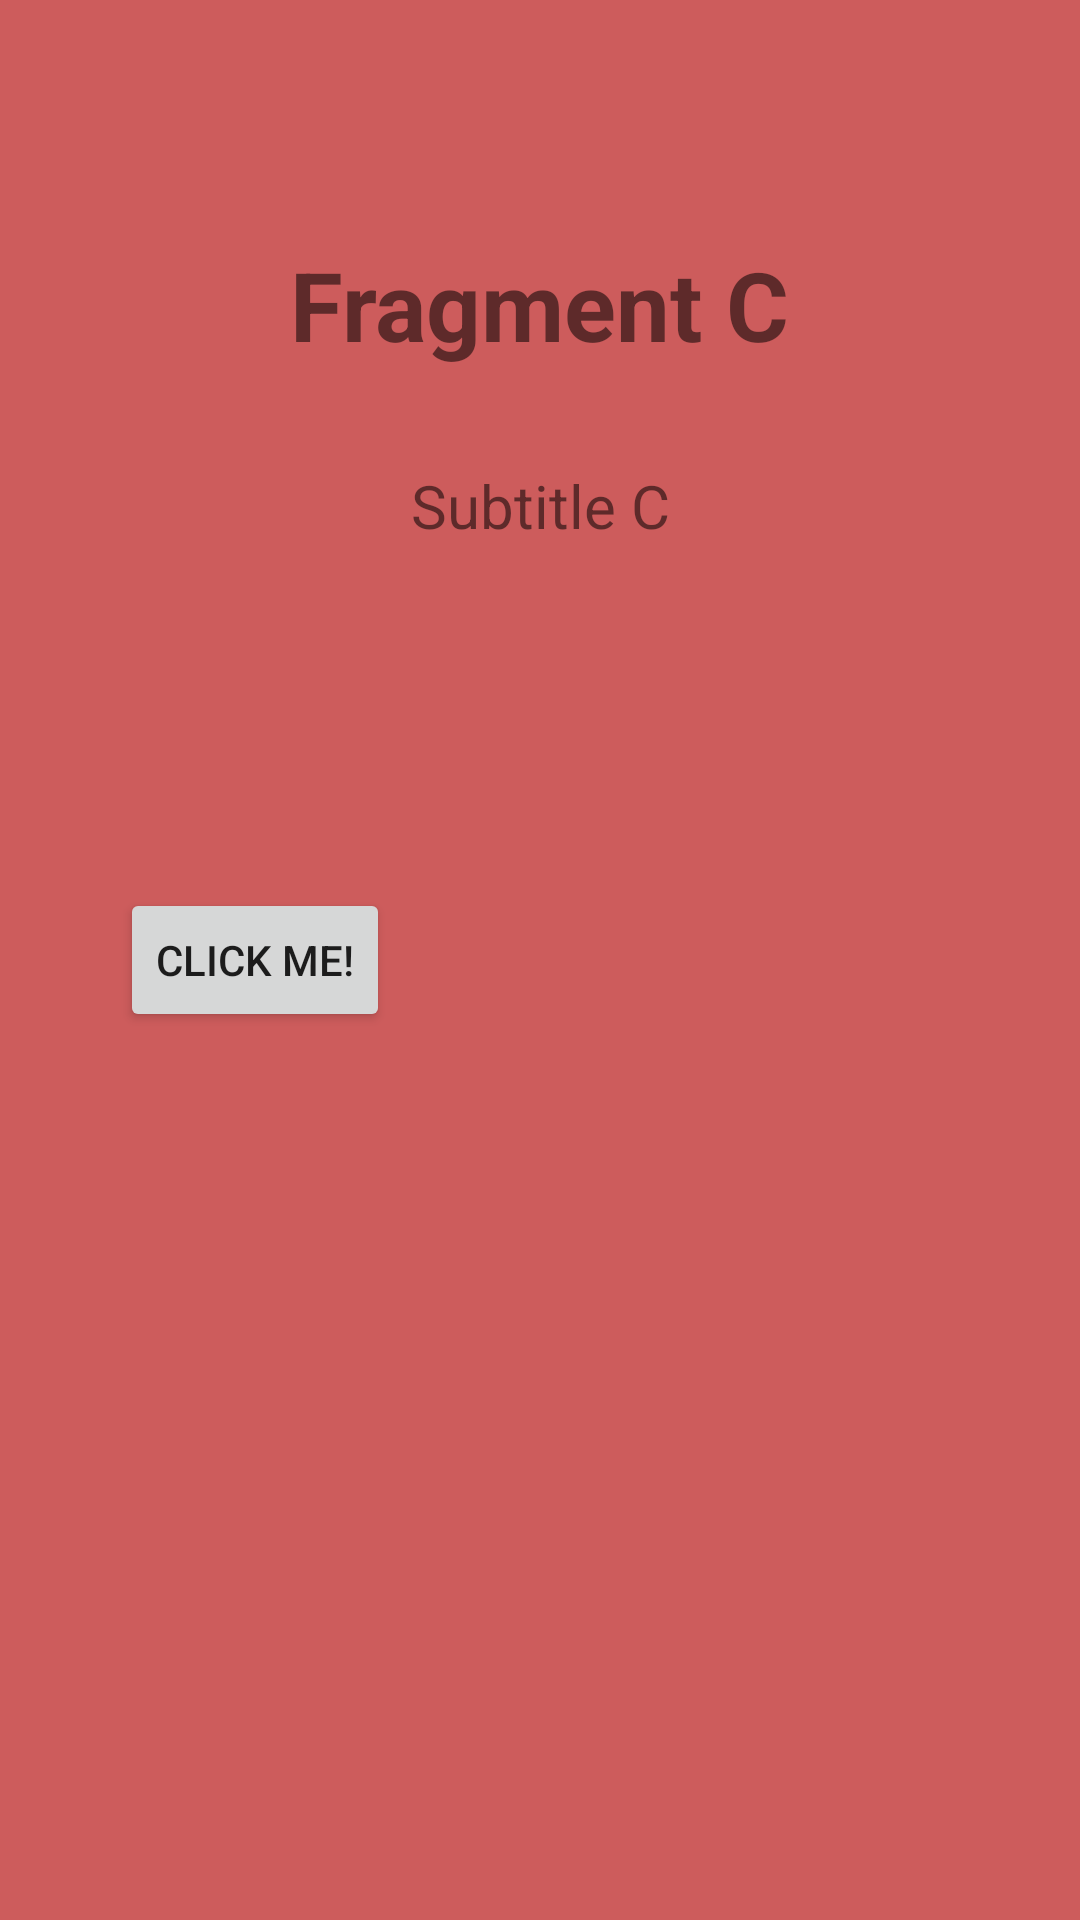

Produce the Android XML layout that renders to this screen, including the resource entries it uses.
<!-- AndroidManifest.xml: application theme Theme.Catcopernicfinalvictorpaz -->
<!-- res/layout/fragment_c.xml -->
<?xml version="1.0" encoding="utf-8"?>
<androidx.constraintlayout.motion.widget.MotionLayout xmlns:android="http://schemas.android.com/apk/res/android"
    xmlns:app="http://schemas.android.com/apk/res-auto"
    xmlns:tools="http://schemas.android.com/tools"
    android:id="@+id/frameLayout3"
    android:layout_width="match_parent"
    android:layout_height="match_parent"
    android:background="@color/IndianRed"
    app:layoutDescription="@xml/fragment_c_scene"
    tools:context=".FragmentC">

    <TextView
        android:id="@+id/titleC"
        android:layout_width="wrap_content"
        android:layout_height="wrap_content"
        android:layout_marginTop="80dp"
        android:text="@string/titleC"
        android:textSize="32sp"
        android:textStyle="bold"
        app:layout_constraintEnd_toEndOf="parent"
        app:layout_constraintStart_toStartOf="parent"
        app:layout_constraintTop_toTopOf="parent" />

    <TextView
        android:id="@+id/subtitleC"
        android:layout_width="wrap_content"
        android:layout_height="wrap_content"
        android:layout_marginTop="32dp"
        android:text="@string/subtitleC"
        android:textSize="20sp"
        app:layout_constraintEnd_toEndOf="parent"
        app:layout_constraintStart_toStartOf="parent"
        app:layout_constraintTop_toBottomOf="@+id/titleC" />

    <Button
        android:id="@+id/buttonClick"
        android:layout_width="wrap_content"
        android:layout_height="wrap_content"
        android:text="@string/buttonClick"
        app:layout_constraintBottom_toBottomOf="parent"
        app:layout_constraintEnd_toEndOf="parent"
        app:layout_constraintHorizontal_bias="0.148"
        app:layout_constraintStart_toStartOf="parent"
        app:layout_constraintTop_toTopOf="parent" />

</androidx.constraintlayout.motion.widget.MotionLayout>
<!-- resources referenced by this layout -->
<resources>
  <color name="IndianRed">#CD5C5C</color>
  <string name="buttonClick">Click me!</string>
  <string name="subtitleC">Subtitle C</string>
  <string name="titleC">Fragment C</string>
  <style name="Theme.Catcopernicfinalvictorpaz" parent="Theme.MaterialComponents.DayNight.DarkActionBar">
          
          <item name="colorPrimary">@color/purple_500</item>
          <item name="colorPrimaryVariant">@color/purple_700</item>
          <item name="colorOnPrimary">@color/white</item>
          
          <item name="colorSecondary">@color/teal_200</item>
          <item name="colorSecondaryVariant">@color/teal_700</item>
          <item name="colorOnSecondary">@color/black</item>
          
          <item name="android:statusBarColor" tools:targetApi="l">?attr/colorPrimaryVariant</item>
          
      </style>
  <color name="purple_500">#FF6200EE</color>
  <color name="purple_700">#FF3700B3</color>
  <color name="white">#FFFFFFFF</color>
  <color name="teal_200">#FF03DAC5</color>
  <color name="teal_700">#FF018786</color>
  <color name="black">#FF000000</color>
</resources>
